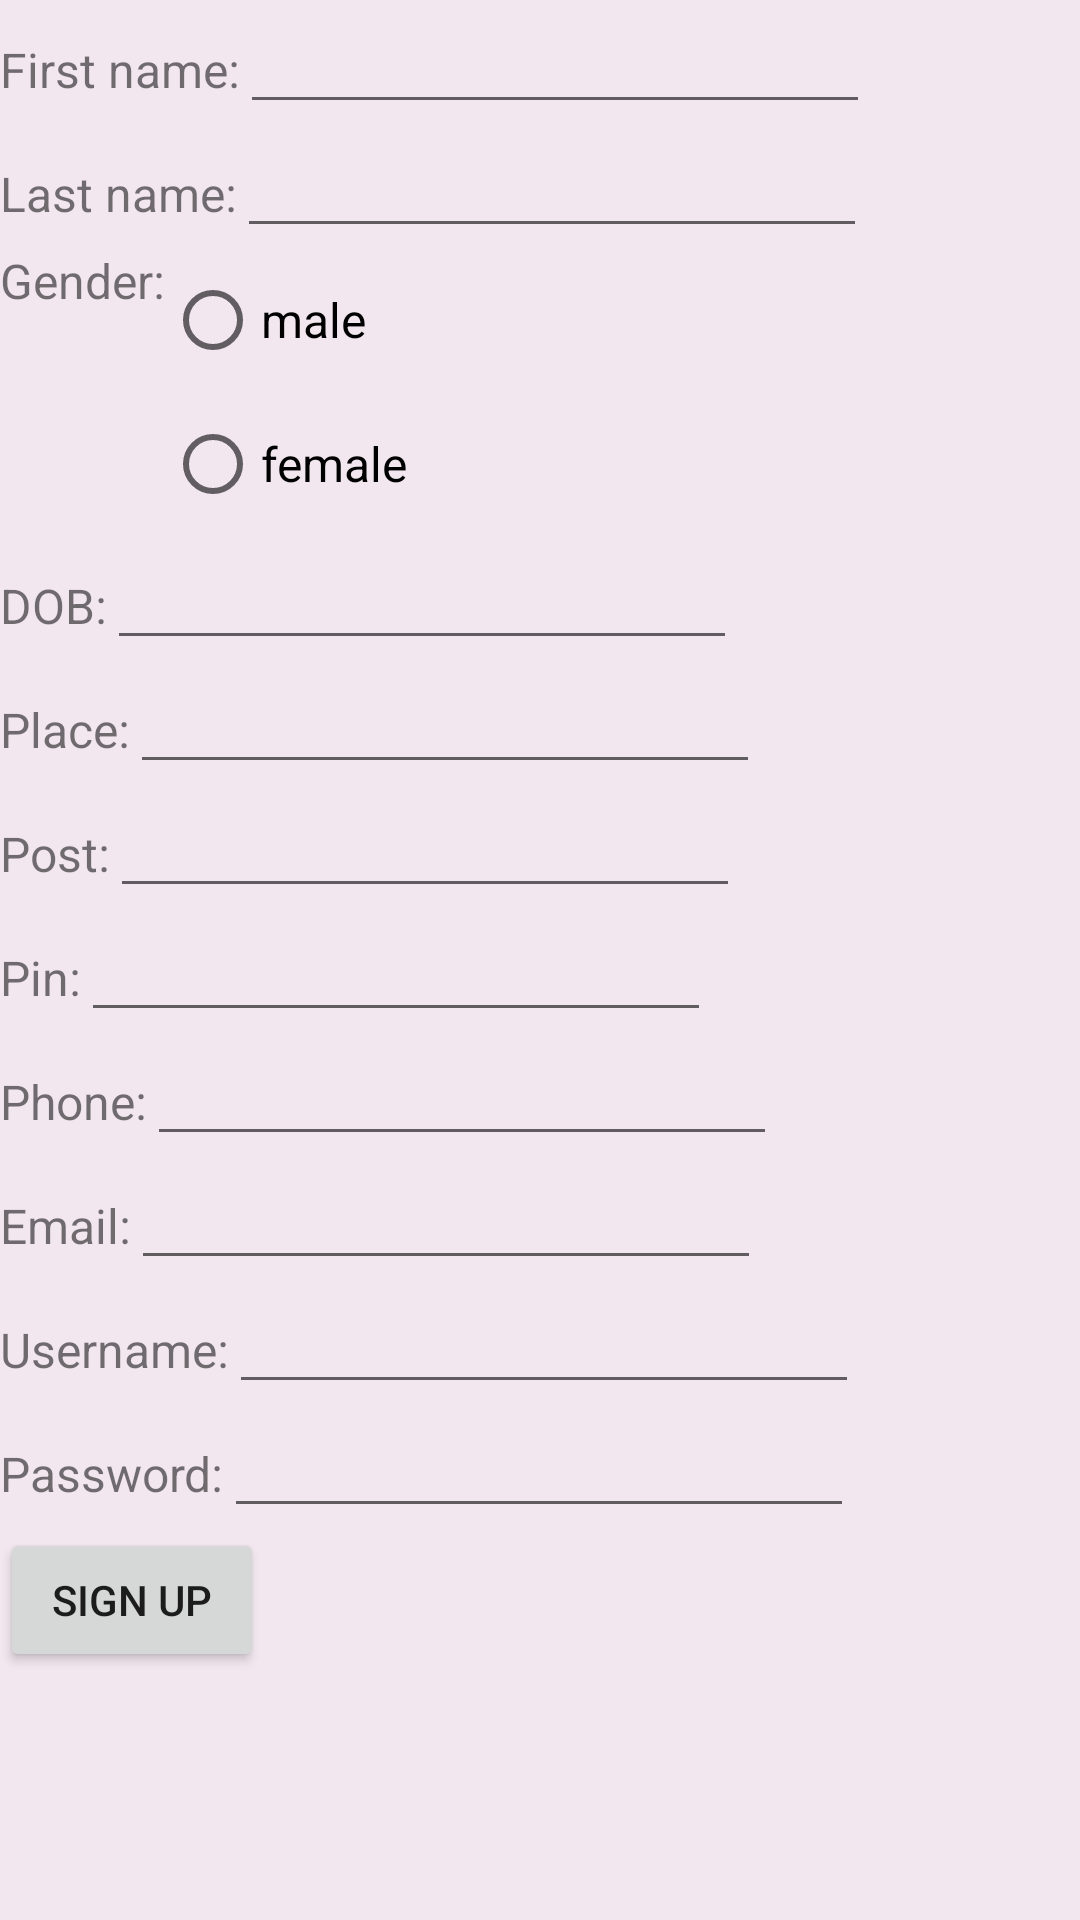

Produce the Android XML layout that renders to this screen, including the resource entries it uses.
<!-- AndroidManifest.xml: application theme Theme.AutomaticThiefDetection -->
<!-- res/layout/activity_reg.xml -->
<?xml version="1.0" encoding="utf-8"?>
<ScrollView xmlns:android="http://schemas.android.com/apk/res/android"
    xmlns:tools="http://schemas.android.com/tools"
    android:layout_width="match_parent"
    android:layout_height="match_parent"
    android:background="#99EAD8E5">

    <LinearLayout
        android:layout_width="match_parent"
        android:layout_height="wrap_content"
        android:orientation="vertical">


        <TableRow
            android:layout_width="match_parent"
            android:layout_height="wrap_content">

            <TextView
                android:id="@+id/textView3"
                android:layout_width="wrap_content"
                android:layout_height="wrap_content"
                android:text="First name:"
                android:textSize="16sp" />

            <EditText
                android:id="@+id/editTextTextPersonName3"
                android:layout_width="wrap_content"
                android:layout_height="wrap_content"
                android:ems="10"
                android:inputType="textPersonName"
                tools:ignore="SpeakableTextPresentCheck,SpeakableTextPresentCheck" />
        </TableRow>

        <TableRow
            android:layout_width="match_parent"
            android:layout_height="wrap_content">

            <TextView
                android:id="@+id/textView4"
                android:layout_width="wrap_content"
                android:layout_height="wrap_content"
                android:text="Last name:"
                android:textSize="16sp" />

            <EditText
                android:id="@+id/editTextTextPersonName4"
                android:layout_width="wrap_content"
                android:layout_height="wrap_content"
                android:ems="10"
                android:inputType="textPersonName"
                tools:ignore="TouchTargetSizeCheck" />
        </TableRow>

        <TableRow
            android:layout_width="match_parent"
            android:layout_height="wrap_content"
            android:orientation="vertical">

            <TextView
                android:id="@+id/textView5"
                android:layout_width="wrap_content"
                android:layout_height="wrap_content"
                android:text="Gender:"
                android:textSize="16sp" />

            <RadioGroup
                android:layout_width="wrap_content"
                android:layout_height="wrap_content">

                <RadioButton
                    android:id="@+id/radioButton3"
                    android:layout_width="match_parent"
                    android:layout_height="wrap_content"
                    android:text="male"
                    android:textSize="16sp" />

                <RadioButton
                    android:id="@+id/radioButton4"
                    android:layout_width="match_parent"
                    android:layout_height="wrap_content"
                    android:text="female"
                    android:textSize="16sp" />
            </RadioGroup>

        </TableRow>

        <TableRow
            android:layout_width="match_parent"
            android:layout_height="wrap_content">

            <TextView
                android:id="@+id/textView6"
                android:layout_width="wrap_content"
                android:layout_height="wrap_content"
                android:text="DOB:"
                android:textSize="16sp" />

            <EditText
                android:id="@+id/editTextTextPersonName5"
                android:layout_width="wrap_content"
                android:layout_height="wrap_content"
                android:ems="10"
                android:inputType="textPersonName"
                tools:ignore="SpeakableTextPresentCheck,TouchTargetSizeCheck" />
        </TableRow>

        <TableRow
            android:layout_width="match_parent"
            android:layout_height="match_parent">

            <TextView
                android:id="@+id/textView7"
                android:layout_width="wrap_content"
                android:layout_height="wrap_content"
                android:text="Place:"
                android:textSize="16sp" />

            <EditText
                android:id="@+id/editTextTextPersonName6"
                android:layout_width="wrap_content"
                android:layout_height="wrap_content"
                android:ems="10"
                android:inputType="textPersonName"
                tools:ignore="TouchTargetSizeCheck,SpeakableTextPresentCheck" />
        </TableRow>

        <TableRow
            android:layout_width="wrap_content"
            android:layout_height="match_parent">

            <TextView
                android:id="@+id/textView8"
                android:layout_width="match_parent"
                android:layout_height="wrap_content"
                android:text="Post:"
                android:textSize="16sp" />

            <EditText
                android:id="@+id/editTextTextPersonName7"
                android:layout_width="wrap_content"
                android:layout_height="wrap_content"
                android:ems="10"
                android:inputType="textPersonName"
                tools:ignore="TouchTargetSizeCheck" />

        </TableRow>

        <TableRow
            android:layout_width="match_parent"
            android:layout_height="match_parent">

            <TextView
                android:id="@+id/textView10"
                android:layout_width="wrap_content"
                android:layout_height="wrap_content"
                android:text="Pin:"
                android:textSize="16sp" />

            <EditText
                android:id="@+id/editTextTextPersonName8"
                android:layout_width="wrap_content"
                android:layout_height="wrap_content"
                android:ems="10"
                android:inputType="textPersonName" />
        </TableRow>

        <TableRow
            android:layout_width="match_parent"
            android:layout_height="wrap_content">

            <TextView
                android:id="@+id/textView11"
                android:layout_width="wrap_content"
                android:layout_height="wrap_content"
                android:text="Phone:"
                android:textSize="16sp" />

            <EditText
                android:id="@+id/editTextTextPersonName9"
                android:layout_width="wrap_content"
                android:layout_height="wrap_content"
                android:ems="10"
                android:inputType="textPersonName" />
        </TableRow>

        <TableRow
            android:layout_width="match_parent"
            android:layout_height="wrap_content">

            <TextView
                android:id="@+id/textView12"
                android:layout_width="wrap_content"
                android:layout_height="wrap_content"
                android:text="Email:"
                android:textSize="16sp" />

            <EditText
                android:id="@+id/editTextTextPersonName10"
                android:layout_width="wrap_content"
                android:layout_height="wrap_content"
                android:ems="10"
                android:inputType="textPersonName" />
        </TableRow>

        <TableRow
            android:layout_width="match_parent"
            android:layout_height="wrap_content">

            <TextView
                android:id="@+id/textView13"
                android:layout_width="wrap_content"
                android:layout_height="wrap_content"
                android:text="Username:"
                android:textSize="16sp" />

            <EditText
                android:id="@+id/editTextTextPersonName11"
                android:layout_width="wrap_content"
                android:layout_height="wrap_content"
                android:ems="10"
                android:inputType="textPersonName" />
        </TableRow>

        <TableRow
            android:layout_width="match_parent"
            android:layout_height="match_parent">

            <TextView
                android:id="@+id/textView14"
                android:layout_width="wrap_content"
                android:layout_height="wrap_content"
                android:text="Password:"
                android:textSize="16sp" />

            <EditText
                android:id="@+id/editTextTextPersonName16"
                android:layout_width="wrap_content"
                android:layout_height="wrap_content"
                android:ems="10"
                android:inputType="textPersonName" />

        </TableRow>

        <TableRow
            android:layout_width="match_parent"
            android:layout_height="match_parent">

            <Button
                android:id="@+id/button3"
                android:layout_width="wrap_content"
                android:layout_height="wrap_content"
                android:text="Sign up" />
        </TableRow>
    </LinearLayout>
</ScrollView>
<!-- resources referenced by this layout -->
<resources>
  <style name="Theme.AutomaticThiefDetection" parent="Theme.MaterialComponents.DayNight.DarkActionBar">
          
          <item name="colorPrimary">@color/purple_500</item>
          <item name="colorPrimaryVariant">@color/purple_700</item>
          <item name="colorOnPrimary">@color/white</item>
          
          <item name="colorSecondary">@color/teal_200</item>
          <item name="colorSecondaryVariant">@color/teal_700</item>
          <item name="colorOnSecondary">@color/black</item>
          
          <item name="android:statusBarColor" tools:targetApi="l">?attr/colorPrimaryVariant</item>
          
      </style>
  <!-- not gathered from this repository: default colours our renderer supplied (Android Studio template values) -->
  <color name="purple_500">#FF6200EE</color>
  <color name="purple_700">#FF3700B3</color>
  <color name="teal_200">#FF03DAC5</color>
  <color name="teal_700">#FF018786</color>
  <color name="black">#FF000000</color>
  <color name="white">#FFFFFFFF</color>
</resources>
